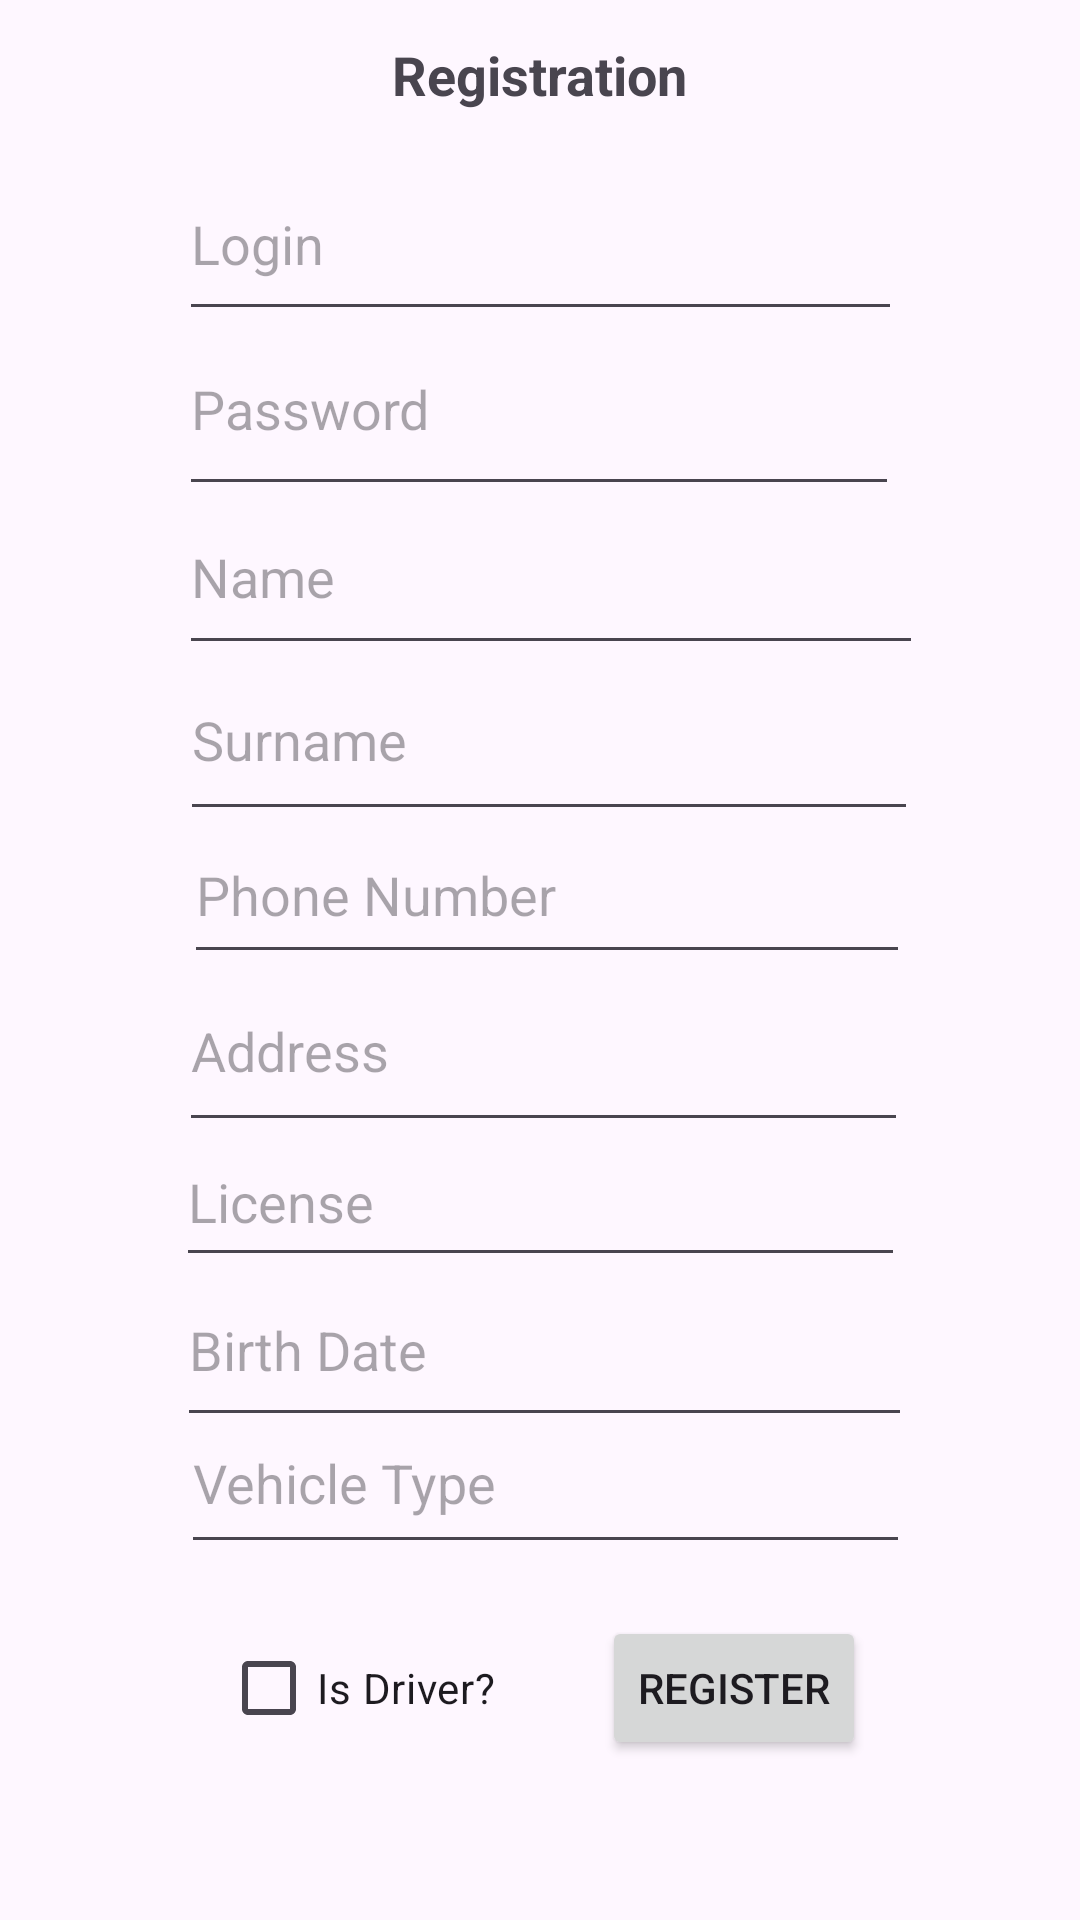

Reconstruct the res/layout file that produces this screen, plus the resources it refers to.
<!-- AndroidManifest.xml: application theme Theme.Kursinis -->
<!-- res/layout/activity_registration.xml -->
<?xml version="1.0" encoding="utf-8"?>
<androidx.constraintlayout.widget.ConstraintLayout xmlns:android="http://schemas.android.com/apk/res/android"
    xmlns:app="http://schemas.android.com/apk/res-auto"
    xmlns:tools="http://schemas.android.com/tools"
    android:id="@+id/main"
    android:layout_width="match_parent"
    android:layout_height="match_parent"
    tools:context=".activities.RegistrationActivity">

    <EditText
        android:id="@+id/regLoginField"
        android:layout_width="241dp"
        android:layout_height="61dp"
        android:ems="10"
        android:hint="@string/login"
        android:inputType="text"
        app:layout_constraintBottom_toBottomOf="parent"
        app:layout_constraintEnd_toEndOf="parent"
        app:layout_constraintStart_toStartOf="parent"
        app:layout_constraintTop_toTopOf="parent"
        app:layout_constraintVertical_bias="0.085" />

    <EditText
        android:id="@+id/regPasswordField"
        android:layout_width="240dp"
        android:layout_height="68dp"
        android:ems="10"
        android:hint="@string/psw"
        android:inputType="textPassword"
        app:layout_constraintBottom_toBottomOf="parent"
        app:layout_constraintEnd_toEndOf="parent"
        app:layout_constraintHorizontal_bias="0.497"
        app:layout_constraintStart_toStartOf="parent"
        app:layout_constraintTop_toTopOf="parent"
        app:layout_constraintVertical_bias="0.176" />

    <EditText
        android:id="@+id/regPhoneNumField"
        android:layout_width="242dp"
        android:layout_height="56dp"
        android:ems="10"
        android:hint="@string/phoneNumber"
        android:inputType="text"
        app:layout_constraintBottom_toBottomOf="parent"
        app:layout_constraintEnd_toEndOf="parent"
        app:layout_constraintHorizontal_bias="0.52"
        app:layout_constraintStart_toStartOf="parent"
        app:layout_constraintTop_toTopOf="parent"
        app:layout_constraintVertical_bias="0.46" />

    <EditText
        android:id="@+id/regSurnameField"
        android:layout_width="246dp"
        android:layout_height="64dp"
        android:ems="10"
        android:hint="@string/surname"
        android:inputType="text"
        app:layout_constraintBottom_toBottomOf="parent"
        app:layout_constraintEnd_toEndOf="parent"
        app:layout_constraintHorizontal_bias="0.527"
        app:layout_constraintStart_toStartOf="parent"
        app:layout_constraintTop_toTopOf="parent"
        app:layout_constraintVertical_bias="0.37" />

    <EditText
        android:id="@+id/regAddressField"
        android:layout_width="243dp"
        android:layout_height="64dp"
        android:ems="10"
        android:hint="@string/address"
        android:inputType="text"
        app:layout_constraintBottom_toBottomOf="parent"
        app:layout_constraintEnd_toEndOf="parent"
        app:layout_constraintHorizontal_bias="0.511"
        app:layout_constraintStart_toStartOf="parent"
        app:layout_constraintTop_toTopOf="parent"
        app:layout_constraintVertical_bias="0.55" />

    <EditText
        android:id="@+id/regLicenseField"
        android:layout_width="243dp"
        android:layout_height="53dp"
        android:ems="10"
        android:hint="@string/license"
        android:inputType="text"
        app:layout_constraintBottom_toBottomOf="parent"
        app:layout_constraintEnd_toEndOf="parent"
        app:layout_constraintStart_toStartOf="parent"
        app:layout_constraintTop_toTopOf="parent"
        app:layout_constraintVertical_bias="0.635" />

    <EditText
        android:id="@+id/regBirthDateField"
        android:layout_width="245dp"
        android:layout_height="61dp"
        android:ems="10"
        android:hint="@string/bDate"
        android:inputType="text"
        app:layout_constraintBottom_toBottomOf="parent"
        app:layout_constraintEnd_toEndOf="parent"
        app:layout_constraintHorizontal_bias="0.512"
        app:layout_constraintStart_toStartOf="parent"
        app:layout_constraintTop_toTopOf="parent"
        app:layout_constraintVertical_bias="0.722" />

    <EditText
        android:id="@+id/regVehicleTypeField"
        android:layout_width="243dp"
        android:layout_height="57dp"
        android:ems="10"
        android:hint="@string/vehicleType"
        android:inputType="text"
        app:layout_constraintBottom_toTopOf="@+id/button3"
        app:layout_constraintEnd_toEndOf="parent"
        app:layout_constraintHorizontal_bias="0.517"
        app:layout_constraintStart_toStartOf="parent"
        app:layout_constraintTop_toTopOf="parent"
        app:layout_constraintVertical_bias="0.964" />

    <EditText
        android:id="@+id/regNameField"
        android:layout_width="248dp"
        android:layout_height="62dp"
        android:ems="10"
        android:hint="@string/name"
        android:inputType="text"
        app:layout_constraintBottom_toBottomOf="parent"
        app:layout_constraintEnd_toEndOf="parent"
        app:layout_constraintHorizontal_bias="0.533"
        app:layout_constraintStart_toStartOf="parent"
        app:layout_constraintTop_toTopOf="parent"
        app:layout_constraintVertical_bias="0.276" />

    <CheckBox
        android:id="@+id/regIsDriver"
        android:layout_width="wrap_content"
        android:layout_height="wrap_content"
        android:text="@string/isDriver"
        app:layout_constraintBottom_toBottomOf="parent"
        app:layout_constraintEnd_toEndOf="parent"
        app:layout_constraintHorizontal_bias="0.275"
        app:layout_constraintStart_toStartOf="parent"
        app:layout_constraintTop_toTopOf="parent"
        app:layout_constraintVertical_bias="0.91" />

    <Button
        android:id="@+id/button3"
        android:layout_width="wrap_content"
        android:layout_height="wrap_content"
        android:onClick="createNewUser"
        android:text="@string/register_btn"
        app:layout_constraintBottom_toBottomOf="parent"
        app:layout_constraintEnd_toEndOf="parent"
        app:layout_constraintHorizontal_bias="0.738"
        app:layout_constraintStart_toStartOf="parent"
        app:layout_constraintTop_toTopOf="parent"
        app:layout_constraintVertical_bias="0.91" />

    <TextView
        android:id="@+id/textView6"
        android:layout_width="wrap_content"
        android:layout_height="wrap_content"
        android:text="@string/register_text"
        android:textSize="18sp"
        android:textStyle="bold"
        app:layout_constraintBottom_toTopOf="@+id/regLoginField"
        app:layout_constraintEnd_toEndOf="parent"
        app:layout_constraintStart_toStartOf="parent"
        app:layout_constraintTop_toTopOf="parent" />

</androidx.constraintlayout.widget.ConstraintLayout>
<!-- resources referenced by this layout -->
<resources>
  <string name="address">Address</string>
  <string name="bDate">Birth Date</string>
  <string name="isDriver">Is Driver?</string>
  <string name="license">License</string>
  <string name="login">Login</string>
  <string name="name">Name</string>
  <string name="phoneNumber">Phone Number</string>
  <string name="psw">Password</string>
  <string name="register_btn">Register</string>
  <string name="register_text">Registration</string>
  <string name="surname">Surname</string>
  <string name="vehicleType">Vehicle Type</string>
  <style name="Theme.Kursinis" parent="Base.Theme.Kursinis" />
  <style name="Base.Theme.Kursinis" parent="Theme.Material3.DayNight.NoActionBar">
          
          
      </style>
</resources>
